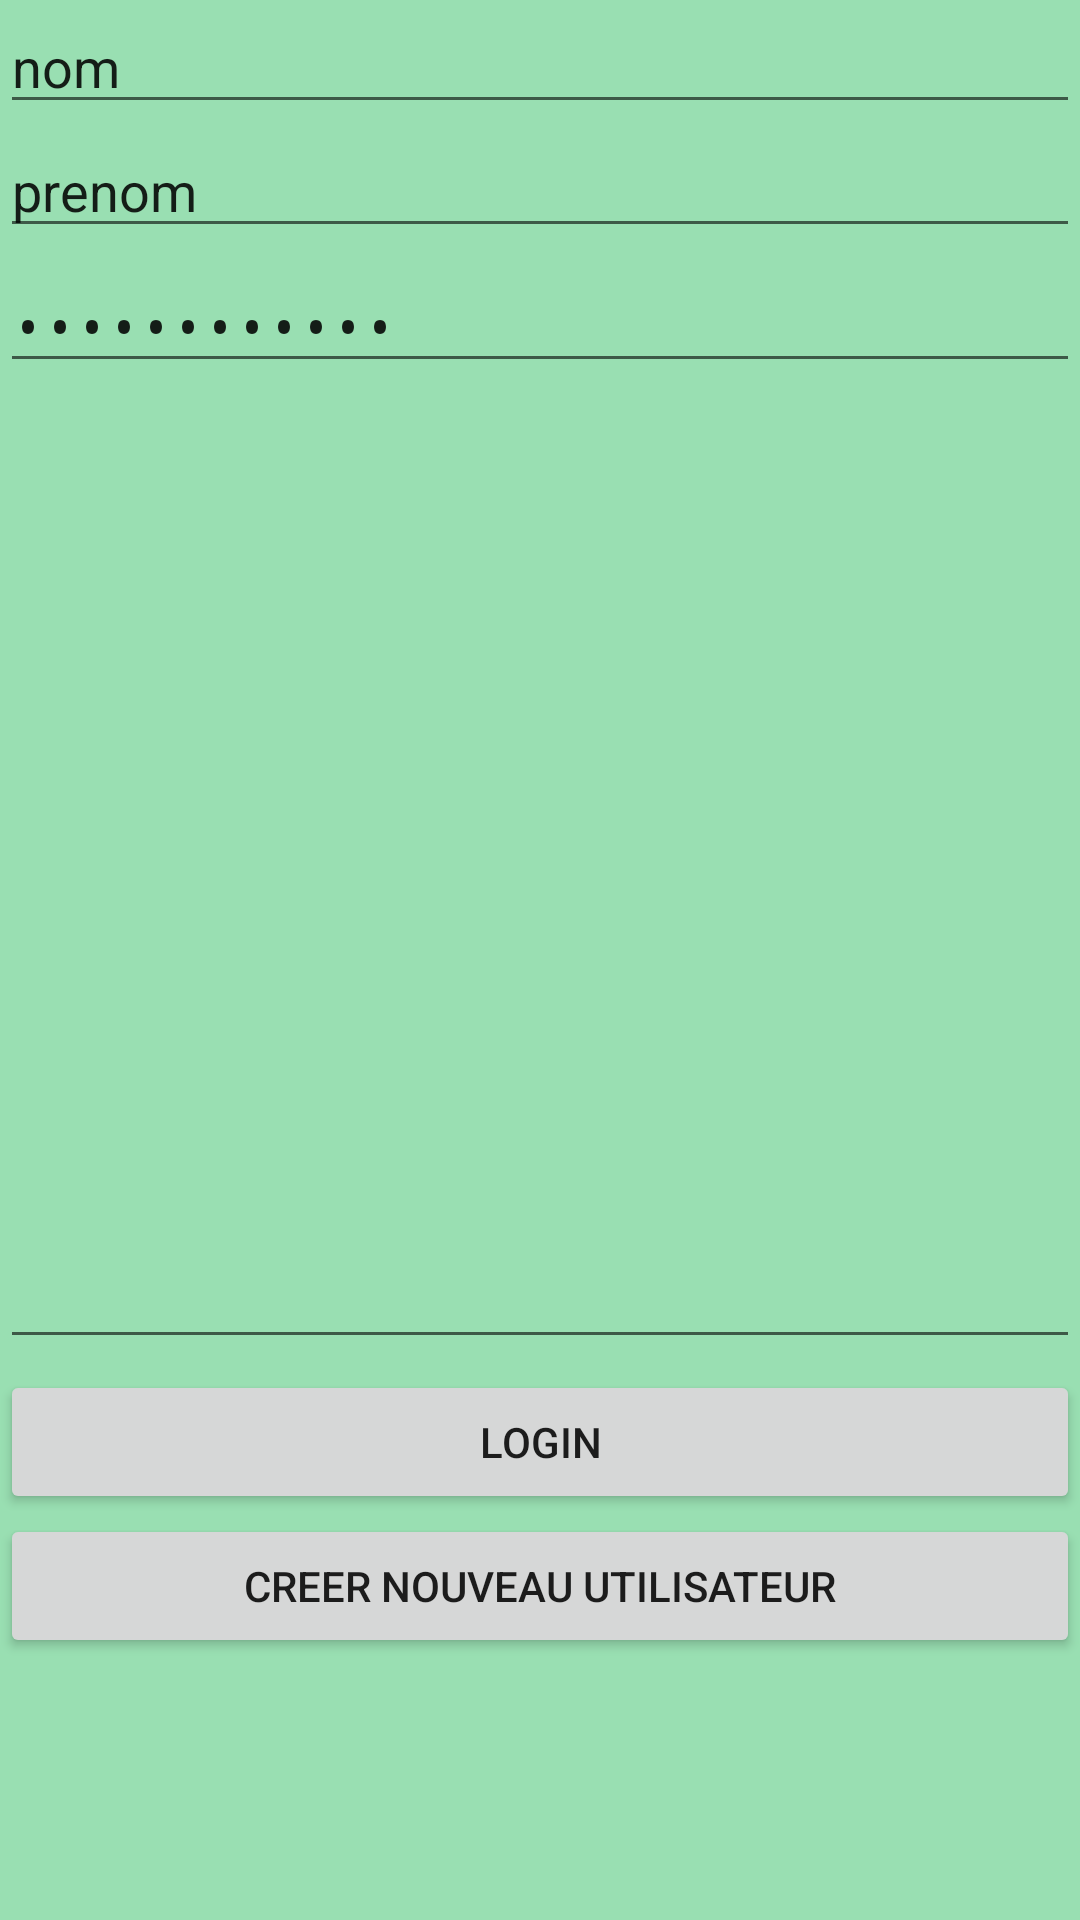

Layout XML and referenced resources for this Android screen:
<!-- AndroidManifest.xml: activity theme AppTheme.NoActionBar -->
<!-- res/layout/activity_main.xml -->
<?xml version="1.0" encoding="utf-8"?>
<android.support.constraint.ConstraintLayout xmlns:android="http://schemas.android.com/apk/res/android"
    xmlns:app="http://schemas.android.com/apk/res-auto"
    xmlns:tools="http://schemas.android.com/tools"
    android:id="@+id/coordinatorLayout2"
    android:layout_width="match_parent"
    android:layout_height="match_parent"
    tools:context="client.mylittledoctor.formation.arlebois.com.mylittledoctor.MainActivity"
    android:background="@color/background">

    <android.support.design.widget.AppBarLayout
        android:id="@+id/appBarLayout3"
        android:layout_width="0dp"
        android:layout_height="wrap_content"
        android:theme="@style/AppTheme.AppBarOverlay"
        app:layout_constraintBottom_toTopOf="parent"
        app:layout_constraintEnd_toEndOf="parent"
        app:layout_constraintStart_toStartOf="parent"
        app:layout_constraintTop_toTopOf="parent" />


    <EditText
        android:id="@+id/nom"
        android:layout_width="0dp"
        android:layout_height="wrap_content"
        android:ems="10"
        android:inputType="textPersonName"
        android:selectAllOnFocus="true"
        android:text="nom"
        app:layout_constraintEnd_toEndOf="parent"
        app:layout_constraintStart_toStartOf="parent"
        app:layout_constraintTop_toTopOf="@+id/appBarLayout3" />

    <EditText
        android:id="@+id/prenom"
        android:layout_width="0dp"
        android:layout_height="wrap_content"
        android:ems="10"
        android:inputType="textPersonName"
        android:selectAllOnFocus="true"
        android:text="prenom"
        app:layout_constraintEnd_toEndOf="parent"
        app:layout_constraintStart_toStartOf="parent"
        app:layout_constraintTop_toBottomOf="@+id/nom" />

    <EditText
        android:id="@+id/mdp"
        android:layout_width="0dp"
        android:layout_height="wrap_content"
        android:layout_marginTop="45dp"
        android:ems="10"
        android:inputType="textPassword"
        android:selectAllOnFocus="true"
        android:text="Mot de passe"
        app:layout_constraintEnd_toEndOf="parent"
        app:layout_constraintStart_toStartOf="parent"
        app:layout_constraintTop_toTopOf="@+id/prenom" />

    <EditText
        android:id="@+id/resultat"
        android:layout_width="0dp"
        android:layout_height="wrap_content"
        android:layout_marginTop="284dp"
        android:ems="10"
        android:inputType="textPersonName"
        android:text=""
        app:layout_constraintEnd_toEndOf="parent"
        app:layout_constraintHorizontal_bias="1.0"
        app:layout_constraintStart_toStartOf="parent"
        app:layout_constraintTop_toBottomOf="@+id/mdp" />

    <Button
        android:id="@+id/selectAtelier"
        android:layout_width="0dp"
        android:layout_height="wrap_content"
        android:layout_marginTop="45dp"
        android:text="Login"
        app:layout_constraintEnd_toEndOf="parent"
        app:layout_constraintStart_toStartOf="parent"
        app:layout_constraintTop_toTopOf="@+id/resultat" />

    <Button
        android:id="@+id/createUser"
        android:layout_width="0dp"
        android:layout_height="wrap_content"
        android:onClick="toUtilisateurActivity"
        android:text="Creer nouveau utilisateur"
        app:layout_constraintEnd_toEndOf="parent"
        app:layout_constraintStart_toStartOf="parent"
        app:layout_constraintTop_toBottomOf="@+id/selectAtelier" />


</android.support.constraint.ConstraintLayout>
<!-- resources referenced by this layout -->
<resources>
  <color name="background">#99dfb2</color>
  <style name="AppTheme.AppBarOverlay" parent="ThemeOverlay.AppCompat.Dark.ActionBar" />
  <style name="AppTheme.NoActionBar">
          <item name="windowActionBar">false</item>
          <item name="windowNoTitle">true</item>
      </style>
</resources>
